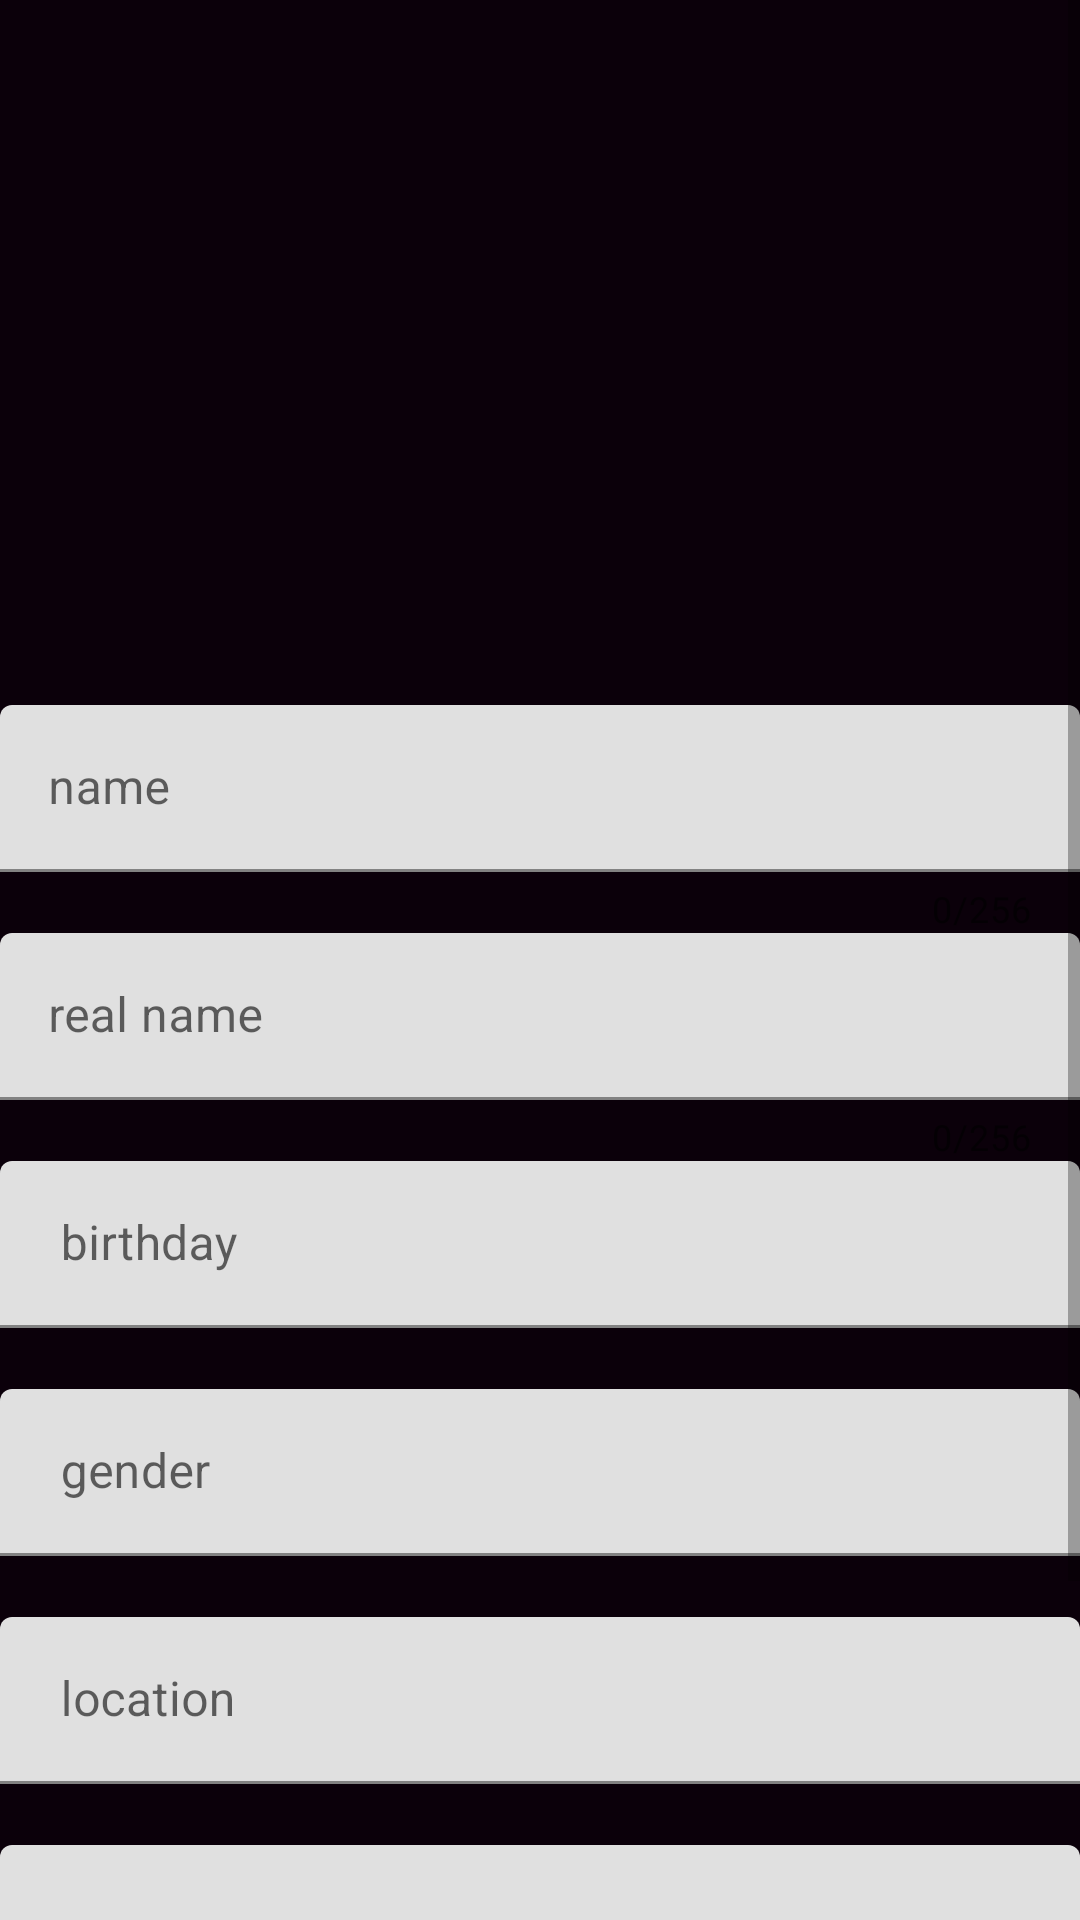

Produce the Android XML layout that renders to this screen, including the resource entries it uses.
<!-- AndroidManifest.xml: application theme Theme.PartyPlanner -->
<!-- res/layout/fragment_profile.xml -->
<?xml version="1.0" encoding="utf-8"?>
<LinearLayout xmlns:android="http://schemas.android.com/apk/res/android"
    xmlns:app="http://schemas.android.com/apk/res-auto"
    xmlns:tools="http://schemas.android.com/tools"
    android:layout_width="match_parent"
    android:layout_height="match_parent"
    android:background="@color/black"
    tools:context=".homeFragment.ProfileFragment"
    android:orientation="vertical">

    <ScrollView
        android:layout_width="match_parent"
        android:layout_height="match_parent"

        >

        <LinearLayout
            android:layout_width="match_parent"
            android:layout_height="wrap_content"
            android:orientation="vertical"
         >

            <ImageView
                android:id="@+id/profilePicture"
                android:layout_width="150dp"
                android:layout_height="150dp"
                android:layout_gravity="center"
                android:layout_marginTop="70dp"

                android:contentDescription="choose_your_profile_picture"
                android:src="@drawable/ic_profile_edit"
  />

            <com.google.android.material.textfield.TextInputLayout
                android:id="@+id/inputDisplayName"
                android:layout_width="match_parent"
                android:layout_height="wrap_content"
                android:layout_marginTop="15dp"
                app:counterEnabled="true"
                app:counterMaxLength="256"


                >

                <com.google.android.material.textfield.TextInputEditText
                    android:id="@+id/editDisplayName"
                    android:layout_width="match_parent"
                    android:layout_height="wrap_content"
                    android:hint="name"
                    android:inputType="textPersonName"
                    android:singleLine="true"
                     />

            </com.google.android.material.textfield.TextInputLayout>

            <com.google.android.material.textfield.TextInputLayout
                android:id="@+id/inputActualFullName"
                android:layout_width="match_parent"
                android:layout_height="wrap_content"
                app:counterEnabled="true"
                app:counterMaxLength="256"
               >

                <com.google.android.material.textfield.TextInputEditText
                    android:id="@+id/editRealName"
                    android:layout_width="match_parent"
                    android:layout_height="wrap_content"
                    android:hint="real name"
                    android:inputType="textPersonName"
                    android:singleLine="true"
                     />

            </com.google.android.material.textfield.TextInputLayout>

            <com.google.android.material.textfield.TextInputLayout
                android:id="@+id/viewBirthdayWrapper"
                android:layout_width="match_parent"
                android:layout_height="wrap_content"
                app:errorEnabled="true"

                >

                <com.google.android.material.textfield.TextInputEditText
                    android:id="@+id/viewBirthday"
                    android:layout_width="match_parent"
                    android:layout_height="wrap_content"
                    android:focusable="false"
                    android:hint=" birthday"
                    android:inputType="date"
                     />

            </com.google.android.material.textfield.TextInputLayout>

            <com.google.android.material.textfield.TextInputLayout
                android:id="@+id/viewGenderWrapper"
                android:layout_width="match_parent"
                android:layout_height="wrap_content"
                app:errorEnabled="true"
                >

                <com.google.android.material.textfield.TextInputEditText
                    android:id="@+id/viewGender"
                    android:layout_width="match_parent"
                    android:layout_height="wrap_content"
                    android:focusable="false"
                    android:hint=" gender"
                    android:inputType="none"
                    />

            </com.google.android.material.textfield.TextInputLayout>
            <com.google.android.material.textfield.TextInputLayout
                android:id="@+id/viewLocationwarpeer"
                android:layout_width="match_parent"
                android:layout_height="wrap_content"
                app:errorEnabled="true"
                >

                <com.google.android.material.textfield.TextInputEditText
                    android:id="@+id/viewLocation1"
                    android:layout_width="match_parent"
                    android:layout_height="wrap_content"
                    android:focusable="false"
                    android:hint=" location"
                    android:inputType="none"
                     />

            </com.google.android.material.textfield.TextInputLayout>





            <com.google.android.material.textfield.TextInputLayout
                android:layout_width="match_parent"
                android:layout_height="wrap_content"
                app:counterEnabled="true"
                app:counterMaxLength="5000"
                app:errorEnabled="true">

                <com.google.android.material.textfield.TextInputEditText
                    android:id="@+id/editAboutMe"
                    android:layout_width="match_parent"
                    android:layout_height="wrap_content"
                    android:hint="about me"
                    android:inputType="textMultiLine"
                    android:lines="3"
                   />

            </com.google.android.material.textfield.TextInputLayout>

            <Button
                android:id="@+id/buttonSave"
                android:layout_width="match_parent"
                android:layout_height="wrap_content"

                android:text="modify" />

        </LinearLayout>

    </ScrollView>
</LinearLayout>
<!-- resources referenced by this layout -->
<resources>
  <color name="black">#0B000A</color>
  <style name="Theme.PartyPlanner" parent="Theme.MaterialComponents.DayNight.NoActionBar">
          
          <item name="colorPrimary">@color/green</item>
          <item name="colorPrimaryVariant">#957B20</item>
          <item name="colorOnPrimary">@color/black</item>
          
          <item name="colorSecondary">@color/green</item>
          <item name="colorSecondaryVariant">@color/yellow</item>
          <item name="colorOnSecondary">@color/black</item>
          
          <item name="android:statusBarColor" tools:targetApi="l">?attr/colorPrimaryVariant</item>
          
      </style>
  <color name="green">#117658</color>
  <color name="yellow">#FDC500</color>
</resources>
